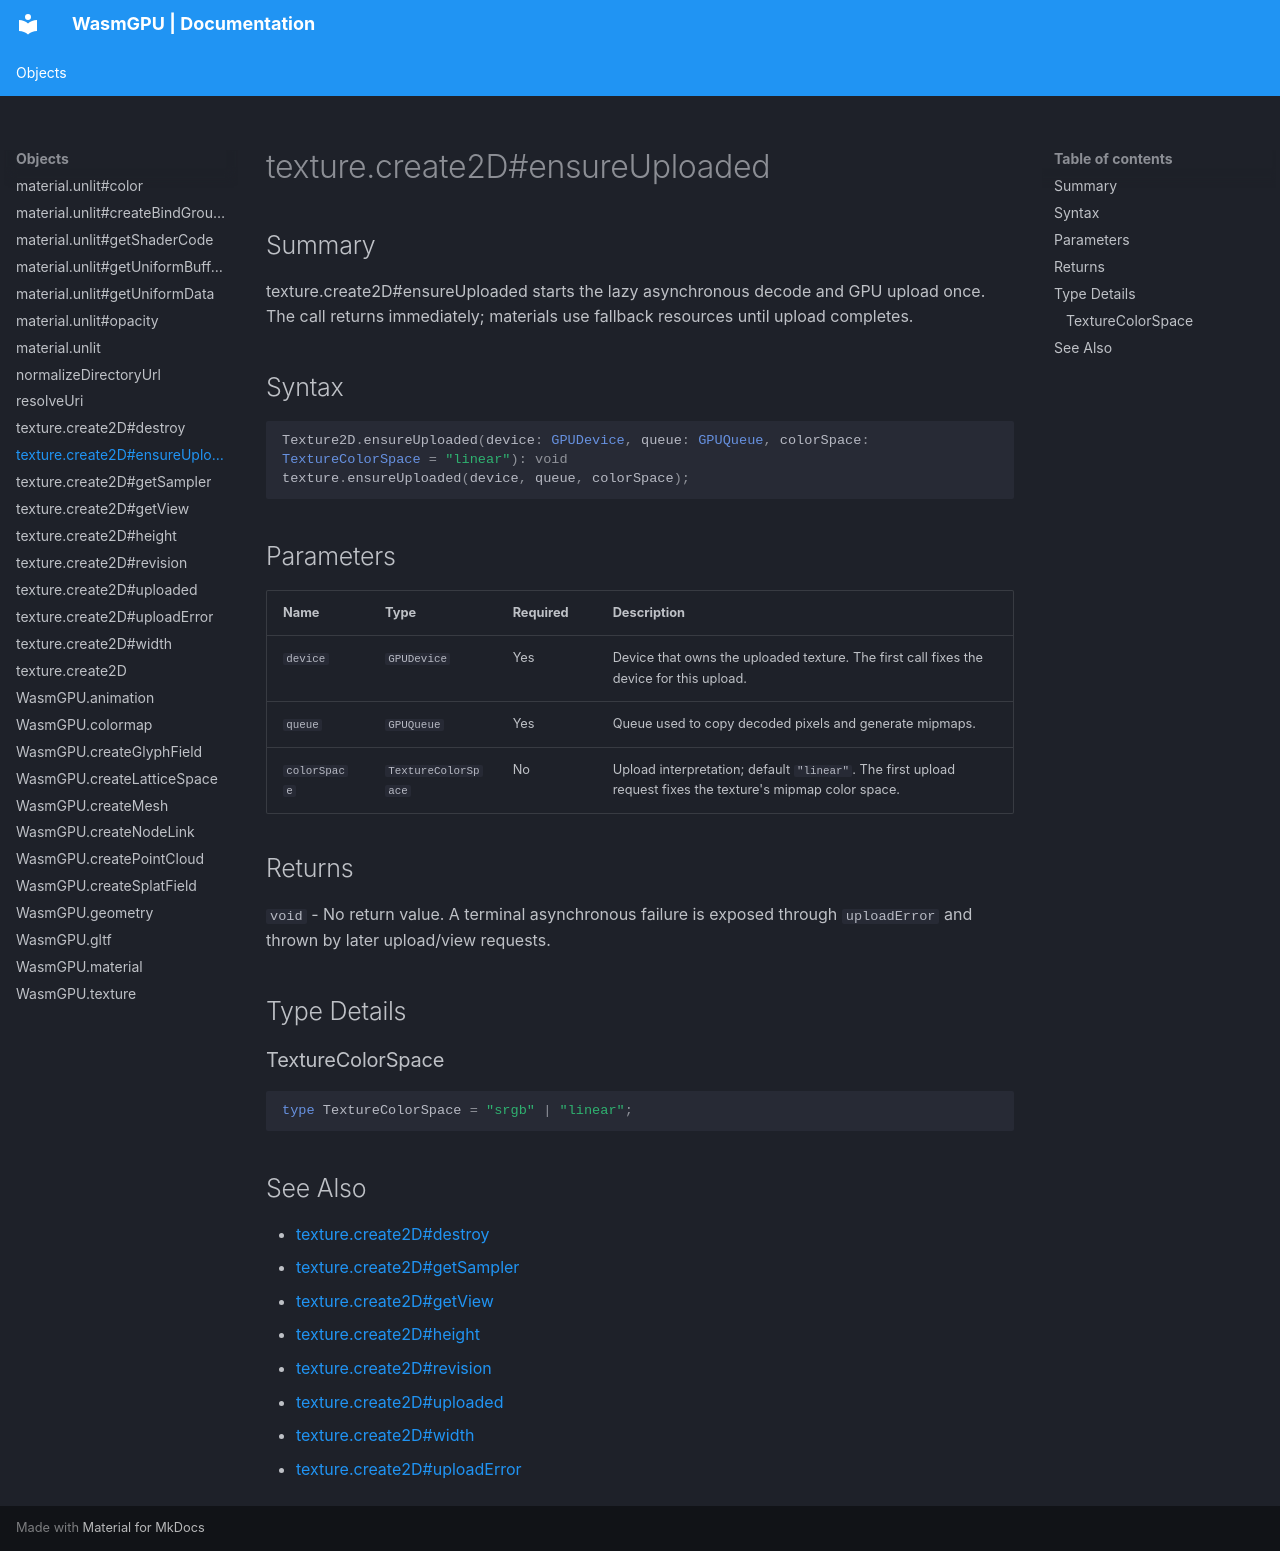

repository: Zushah/WasmGPU · page: objects/texture-create2d-ensureuploaded/index.html · generator: mkdocs

# texture.create2D#ensureUploaded

## Summary
texture.create2D#ensureUploaded starts the lazy asynchronous decode and GPU upload once. The call returns immediately; materials use fallback resources until upload completes.

## Syntax
```ts
Texture2D.ensureUploaded(device: GPUDevice, queue: GPUQueue, colorSpace: TextureColorSpace = "linear"): void
texture.ensureUploaded(device, queue, colorSpace);
```

## Parameters
| Name | Type | Required | Description |
| --- | --- | --- | --- |
| `device` | `GPUDevice` | Yes | Device that owns the uploaded texture. The first call fixes the device for this upload. |
| `queue` | `GPUQueue` | Yes | Queue used to copy decoded pixels and generate mipmaps. |
| `colorSpace` | `TextureColorSpace` | No | Upload interpretation; default `"linear"`. The first upload request fixes the texture's mipmap color space. |

## Returns
`void` - No return value. A terminal asynchronous failure is exposed through `uploadError` and thrown by later upload/view requests.

## Type Details
### TextureColorSpace

```ts
type TextureColorSpace = "srgb" | "linear";
```

## See Also
- [texture.create2D#destroy](./texture-create2d-destroy.md)
- [texture.create2D#getSampler](./texture-create2d-getsampler.md)
- [texture.create2D#getView](./texture-create2d-getview.md)
- [texture.create2D#height](./texture-create2d-height.md)
- [texture.create2D#revision](./texture-create2d-revision.md)
- [texture.create2D#uploaded](./texture-create2d-uploaded.md)
- [texture.create2D#width](./texture-create2d-width.md)
- [texture.create2D#uploadError](./texture-create2d-uploaderror.md)
